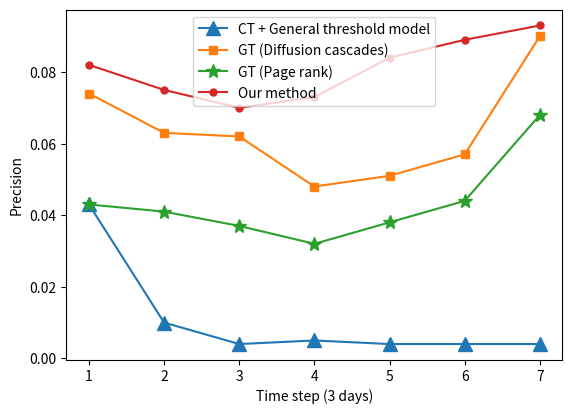

Source code (Python):
# encoding=utf-8
import matplotlib.pyplot as plt
from pylab import *                                 #支持中文
names = ['1', '2', '3', '4', '5', '6', '7']
x = range(len(names))
y2 = [0.043, 0.01, 0.004, 0.005, 0.004, 0.004, 0.004]
y = [0.074, 0.063, 0.062, 0.048, 0.051, 0.057, 0.09]
y1 = [0.043, 0.041, 0.037, 0.032, 0.038, 0.044, 0.068]

y3 = [0.082, 0.075, 0.070, 0.073, 0.084, 0.089, 0.093]
#plt.plot(x, y, 'ro-')
#plt.plot(x, y1, 'bo-')
#pl.xlim(-1, 11)  # 限定横轴的范围
#pl.ylim(-1, 110)  # 限定纵轴的范围
plt.plot(x, y2, marker='^', ms=10, label='CT + General threshold model')
plt.plot(x, y, marker='s', label='GT (Diffusion cascades)')
plt.plot(x, y1, marker='*', ms=10, label='GT (Page rank)')

plt.plot(x, y3, marker='.', ms=10, label='Our method')
plt.figure(1)
plt.legend()  # 让图例生效
plt.xticks(x, names)
plt.margins(0.05)
plt.subplots_adjust(bottom=0.15)
plt.xlabel("Time step (3 days)")  # X轴标签
plt.ylabel("Precision")  # Y轴标签
# plt.title("A simple plot")  # 标题

plt.show()